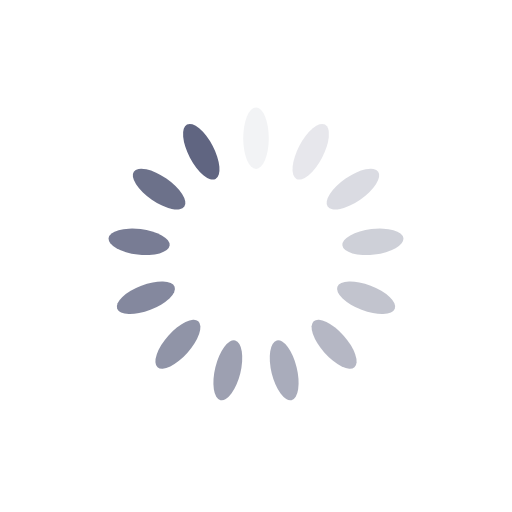
t = 0.00 s
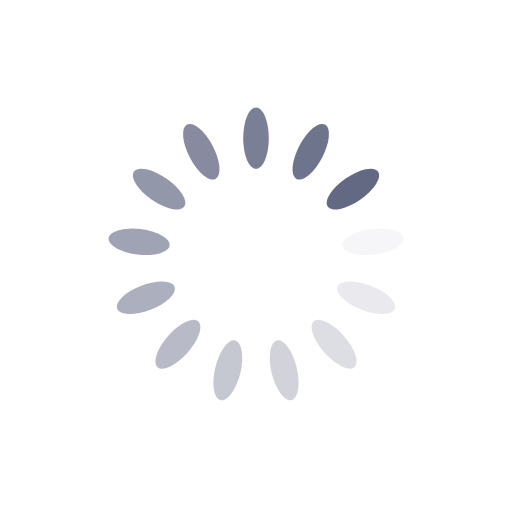
t = 0.14 s
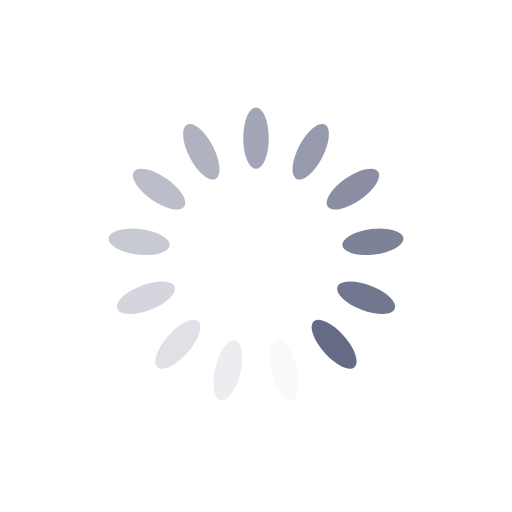
t = 0.28 s
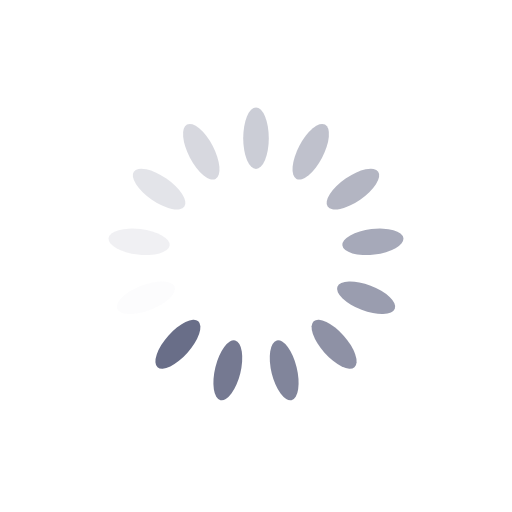
t = 0.42 s

The animated SVG that drew these frames (rendered in a browser with its animation timeline set to each time). Animation: 13 SMIL elements (animate=13); one cycle of 0.56 s, repeats indefinitely.

<?xml version="1.0" encoding="utf-8"?>
<svg xmlns="http://www.w3.org/2000/svg" xmlns:xlink="http://www.w3.org/1999/xlink" style="margin: auto; background: none; display: block; shape-rendering: auto;" width="80px" height="80px" viewBox="0 0 100 100" preserveAspectRatio="xMidYMid">
<g transform="rotate(0 50 50)">
  <rect x="47.5" y="21" rx="2.5" ry="6" width="5" height="12" fill="#606581">
    <animate attributeName="opacity" values="1;0" keyTimes="0;1" dur="0.5555555555555556s" begin="-0.5128205128205128s" repeatCount="indefinite"></animate>
  </rect>
</g><g transform="rotate(27.692307692307693 50 50)">
  <rect x="47.5" y="21" rx="2.5" ry="6" width="5" height="12" fill="#606581">
    <animate attributeName="opacity" values="1;0" keyTimes="0;1" dur="0.5555555555555556s" begin="-0.47008547008547s" repeatCount="indefinite"></animate>
  </rect>
</g><g transform="rotate(55.38461538461539 50 50)">
  <rect x="47.5" y="21" rx="2.5" ry="6" width="5" height="12" fill="#606581">
    <animate attributeName="opacity" values="1;0" keyTimes="0;1" dur="0.5555555555555556s" begin="-0.42735042735042733s" repeatCount="indefinite"></animate>
  </rect>
</g><g transform="rotate(83.07692307692308 50 50)">
  <rect x="47.5" y="21" rx="2.5" ry="6" width="5" height="12" fill="#606581">
    <animate attributeName="opacity" values="1;0" keyTimes="0;1" dur="0.5555555555555556s" begin="-0.3846153846153846s" repeatCount="indefinite"></animate>
  </rect>
</g><g transform="rotate(110.76923076923077 50 50)">
  <rect x="47.5" y="21" rx="2.5" ry="6" width="5" height="12" fill="#606581">
    <animate attributeName="opacity" values="1;0" keyTimes="0;1" dur="0.5555555555555556s" begin="-0.34188034188034183s" repeatCount="indefinite"></animate>
  </rect>
</g><g transform="rotate(138.46153846153845 50 50)">
  <rect x="47.5" y="21" rx="2.5" ry="6" width="5" height="12" fill="#606581">
    <animate attributeName="opacity" values="1;0" keyTimes="0;1" dur="0.5555555555555556s" begin="-0.29914529914529914s" repeatCount="indefinite"></animate>
  </rect>
</g><g transform="rotate(166.15384615384616 50 50)">
  <rect x="47.5" y="21" rx="2.5" ry="6" width="5" height="12" fill="#606581">
    <animate attributeName="opacity" values="1;0" keyTimes="0;1" dur="0.5555555555555556s" begin="-0.2564102564102564s" repeatCount="indefinite"></animate>
  </rect>
</g><g transform="rotate(193.84615384615384 50 50)">
  <rect x="47.5" y="21" rx="2.5" ry="6" width="5" height="12" fill="#606581">
    <animate attributeName="opacity" values="1;0" keyTimes="0;1" dur="0.5555555555555556s" begin="-0.21367521367521367s" repeatCount="indefinite"></animate>
  </rect>
</g><g transform="rotate(221.53846153846155 50 50)">
  <rect x="47.5" y="21" rx="2.5" ry="6" width="5" height="12" fill="#606581">
    <animate attributeName="opacity" values="1;0" keyTimes="0;1" dur="0.5555555555555556s" begin="-0.17094017094017092s" repeatCount="indefinite"></animate>
  </rect>
</g><g transform="rotate(249.23076923076923 50 50)">
  <rect x="47.5" y="21" rx="2.5" ry="6" width="5" height="12" fill="#606581">
    <animate attributeName="opacity" values="1;0" keyTimes="0;1" dur="0.5555555555555556s" begin="-0.1282051282051282s" repeatCount="indefinite"></animate>
  </rect>
</g><g transform="rotate(276.9230769230769 50 50)">
  <rect x="47.5" y="21" rx="2.5" ry="6" width="5" height="12" fill="#606581">
    <animate attributeName="opacity" values="1;0" keyTimes="0;1" dur="0.5555555555555556s" begin="-0.08547008547008546s" repeatCount="indefinite"></animate>
  </rect>
</g><g transform="rotate(304.61538461538464 50 50)">
  <rect x="47.5" y="21" rx="2.5" ry="6" width="5" height="12" fill="#606581">
    <animate attributeName="opacity" values="1;0" keyTimes="0;1" dur="0.5555555555555556s" begin="-0.04273504273504273s" repeatCount="indefinite"></animate>
  </rect>
</g><g transform="rotate(332.3076923076923 50 50)">
  <rect x="47.5" y="21" rx="2.5" ry="6" width="5" height="12" fill="#606581">
    <animate attributeName="opacity" values="1;0" keyTimes="0;1" dur="0.5555555555555556s" begin="0s" repeatCount="indefinite"></animate>
  </rect>
</g>
<!-- [ldio] generated by https://loading.io/ --></svg>
